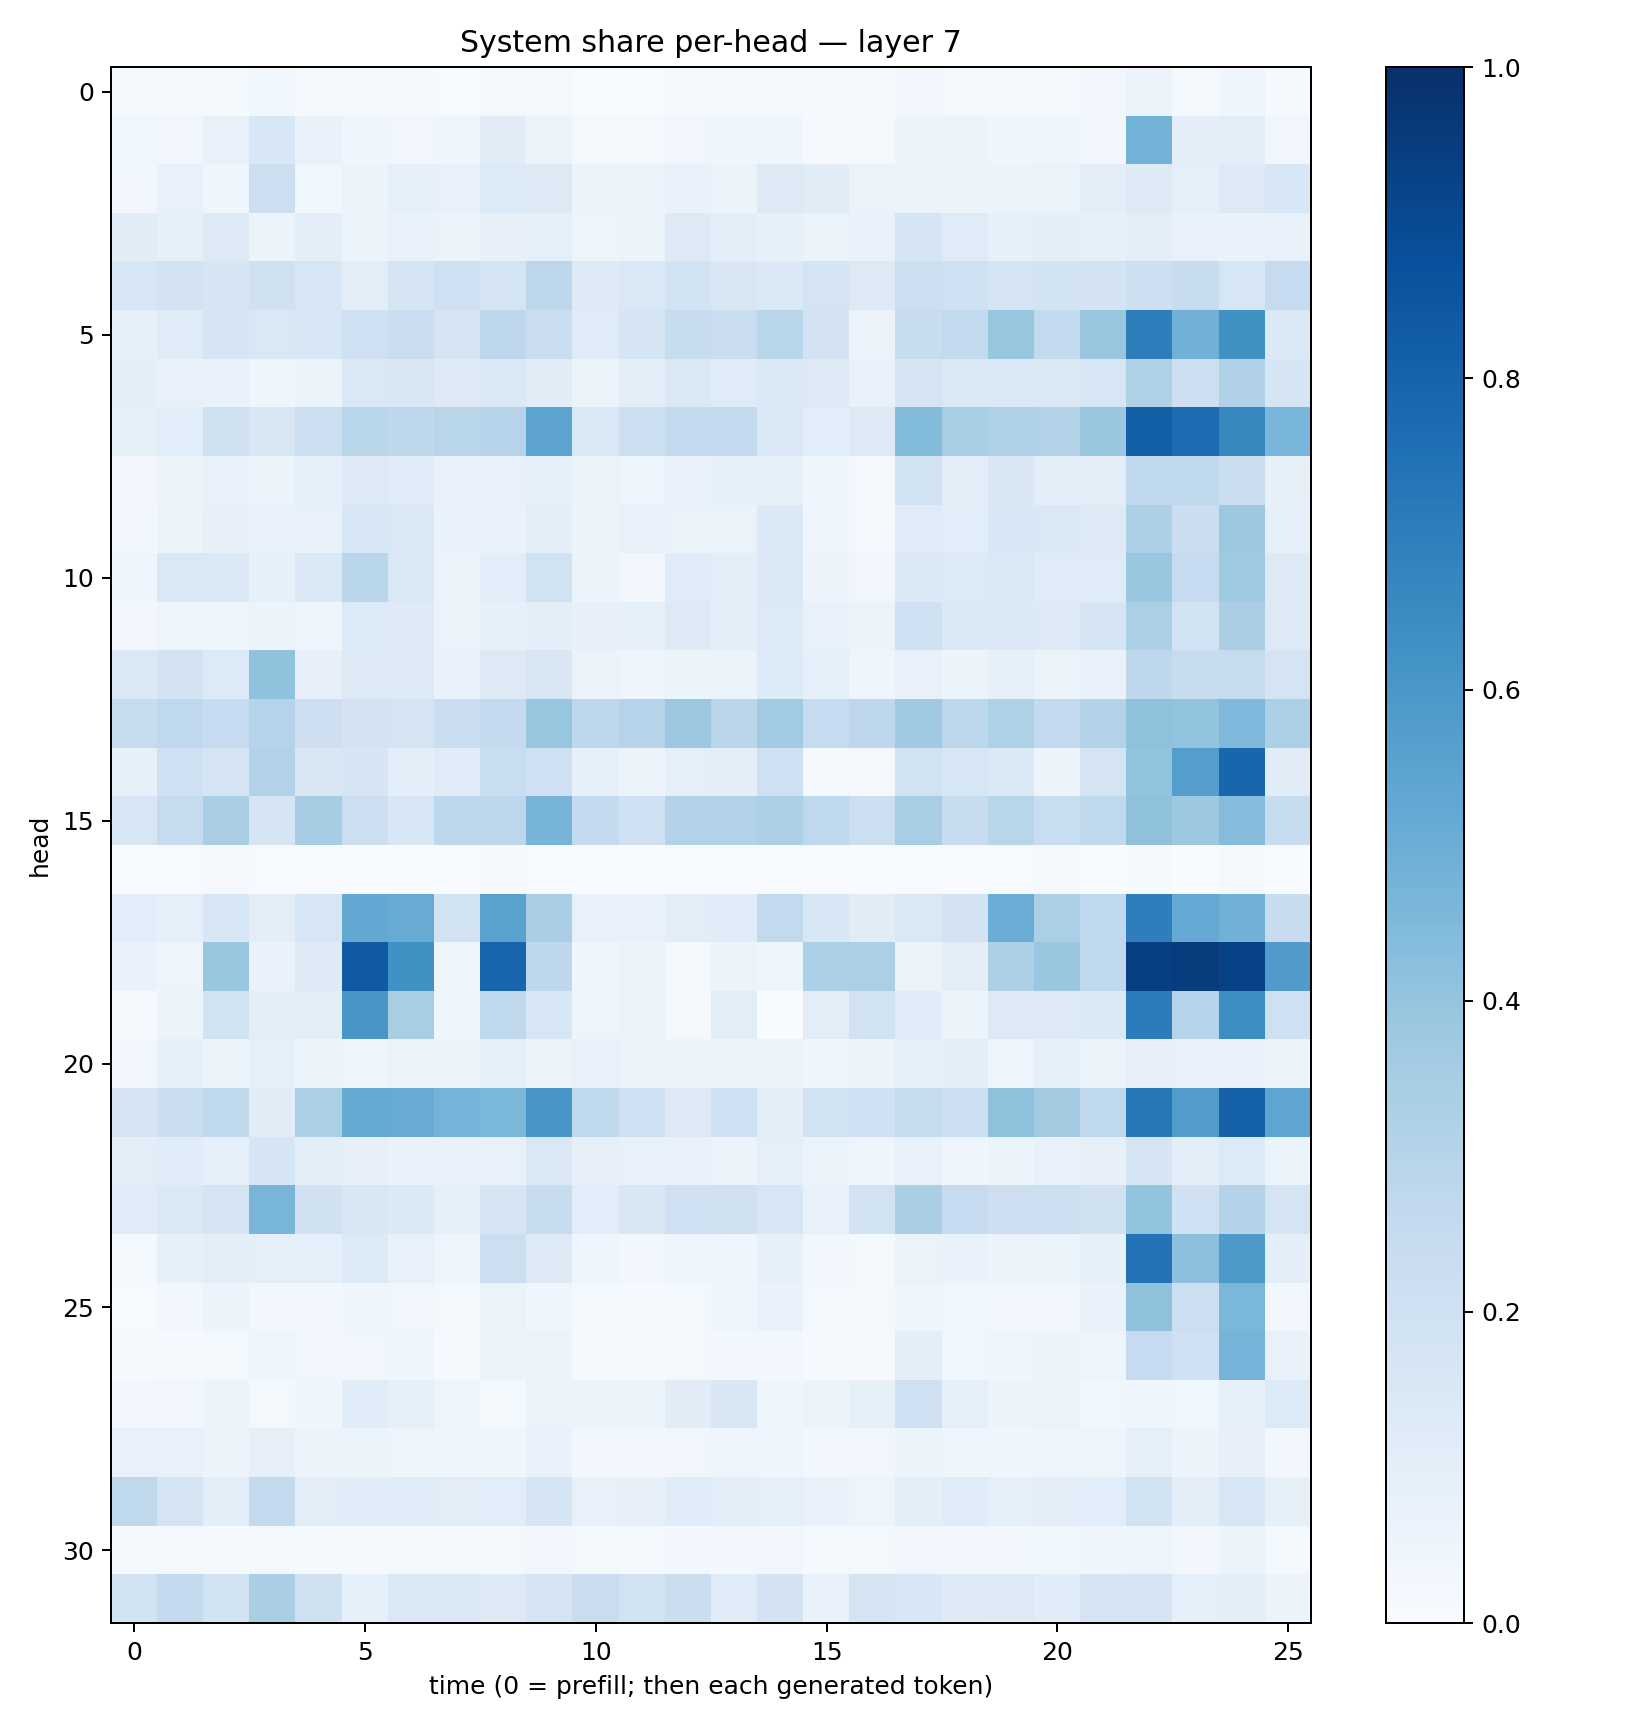

The table this chart was drawn from, first rows:
0.012262903, 0.015605303, 0.015150797, 0.03871615, 0.0111324405, 0.00785088, 0.009494746, 0.0059614684, 0.017554397, 0.016861748, 0.0048199967, 0.0041267993, 0.009330487, 0.015660178, 0.021958524, 0.01465176, 0.013216166, 0.02655027, 0.019844448, 0.013724167, 0.02321139, 0.03211296, 0.05793621, 0.022950577
0.0382, 0.03271, 0.07344, 0.1546, 0.06838, 0.04089, 0.03505, 0.04043, 0.1099, 0.0579, 0.01728, 0.02339, 0.03323, 0.04307, 0.04553, 0.01024, 0.01653, 0.05104, 0.06038, 0.04507, 0.03986, 0.02781, 0.4804, 0.1006
0.02914, 0.07141, 0.04177, 0.217, 0.03868, 0.05143, 0.08874, 0.07349, 0.1344, 0.1253, 0.05089, 0.05681, 0.06897, 0.05955, 0.1304, 0.1111, 0.06352, 0.05315, 0.05797, 0.06079, 0.06554, 0.104, 0.1256, 0.08594
0.1132, 0.08513, 0.126, 0.06101, 0.09996, 0.06189, 0.07216, 0.06459, 0.0813, 0.0901, 0.04969, 0.06124, 0.1319, 0.09654, 0.08278, 0.06308, 0.06829, 0.1695, 0.1207, 0.08318, 0.1005, 0.08221, 0.101, 0.07247
0.1595, 0.1807, 0.1657, 0.1975, 0.1612, 0.103, 0.172, 0.2061, 0.1748, 0.2738, 0.1244, 0.1428, 0.1837, 0.1495, 0.1385, 0.1796, 0.1305, 0.2163, 0.2095, 0.174, 0.1861, 0.1799, 0.2121, 0.2359
0.08246, 0.1186, 0.1647, 0.1483, 0.1554, 0.2076, 0.2283, 0.1794, 0.2752, 0.227, 0.1182, 0.1678, 0.2378, 0.2278, 0.2853, 0.1819, 0.05793, 0.2353, 0.2587, 0.3911, 0.2598, 0.3856, 0.699, 0.4816
0.09815, 0.0732, 0.06738, 0.04547, 0.06614, 0.1406, 0.1511, 0.1281, 0.1479, 0.1109, 0.06317, 0.1047, 0.1419, 0.1189, 0.1388, 0.1325, 0.07567, 0.1676, 0.1443, 0.1372, 0.1428, 0.1584, 0.3206, 0.2115
0.08245, 0.1066, 0.1983, 0.1488, 0.2169, 0.2876, 0.2735, 0.2924, 0.3005, 0.5403, 0.1408, 0.2166, 0.2576, 0.2591, 0.145, 0.1058, 0.1274, 0.4391, 0.346, 0.3236, 0.3147, 0.3859, 0.8131, 0.7663
0.03513, 0.05519, 0.06902, 0.05397, 0.08823, 0.1278, 0.1208, 0.07213, 0.07305, 0.08608, 0.06373, 0.04804, 0.06851, 0.0838, 0.08398, 0.04522, 0.01798, 0.1939, 0.1029, 0.152, 0.1025, 0.1019, 0.267, 0.2713
0.02573, 0.06164, 0.08136, 0.06726, 0.07714, 0.1546, 0.1458, 0.06967, 0.07015, 0.09732, 0.05423, 0.07209, 0.06476, 0.06382, 0.137, 0.04515, 0.02227, 0.1198, 0.1062, 0.1545, 0.1424, 0.1221, 0.328, 0.2244
0.04629, 0.1433, 0.1394, 0.0858, 0.1404, 0.2867, 0.1453, 0.05787, 0.1073, 0.1941, 0.05918, 0.03292, 0.1179, 0.09719, 0.1382, 0.0584, 0.03212, 0.1393, 0.136, 0.1372, 0.1204, 0.1206, 0.3867, 0.2465
0.02635, 0.05009, 0.04733, 0.05965, 0.04416, 0.1333, 0.1248, 0.06581, 0.08466, 0.101, 0.08039, 0.09177, 0.1294, 0.1008, 0.134, 0.07777, 0.05784, 0.2042, 0.1368, 0.1385, 0.1319, 0.1698, 0.3349, 0.191
0.1408, 0.1821, 0.1352, 0.4064, 0.07819, 0.1274, 0.1257, 0.06709, 0.1315, 0.1506, 0.06319, 0.04913, 0.06075, 0.05187, 0.1342, 0.09005, 0.0417, 0.07319, 0.05221, 0.08538, 0.06358, 0.06651, 0.2736, 0.2408
0.2388, 0.2682, 0.2462, 0.2995, 0.2137, 0.1805, 0.175, 0.2297, 0.2525, 0.3907, 0.2766, 0.3, 0.3789, 0.2838, 0.3665, 0.2477, 0.2772, 0.3688, 0.2807, 0.3228, 0.2591, 0.3052, 0.4119, 0.4033
0.08504, 0.2046, 0.176, 0.3096, 0.1508, 0.1696, 0.09904, 0.1199, 0.234, 0.2089, 0.08339, 0.05807, 0.09363, 0.09479, 0.2104, 0.01956, 0.02182, 0.1914, 0.1593, 0.1402, 0.05704, 0.1768, 0.3993, 0.5689
0.1584, 0.2434, 0.3395, 0.1693, 0.3499, 0.2187, 0.159, 0.2805, 0.2807, 0.4688, 0.2563, 0.2014, 0.3148, 0.3149, 0.3316, 0.2668, 0.2165, 0.3444, 0.2356, 0.2904, 0.2341, 0.2627, 0.4134, 0.3787
0.002861, 0.004384, 0.0111, 0.00636, 0.005954, 0.001613, 0.002595, 0.00259, 0.01139, 0.005075, 0.002454, 0.003581, 0.005941, 0.001744, 0.004386, 0.0007362, 0.001419, 0.00186, 0.001571, 0.00468, 0.02227, 0.001111, 0.01199, 0.00349
0.1071, 0.09227, 0.1635, 0.09787, 0.1628, 0.5254, 0.5089, 0.1897, 0.5531, 0.3389, 0.07383, 0.07762, 0.1051, 0.1135, 0.2616, 0.1552, 0.111, 0.1446, 0.1813, 0.5016, 0.3326, 0.2686, 0.6976, 0.52
0.06766, 0.0479, 0.3884, 0.0678, 0.1213, 0.8382, 0.6272, 0.04602, 0.7955, 0.2768, 0.03974, 0.06146, 0.0178, 0.06104, 0.04329, 0.3282, 0.3336, 0.06481, 0.1036, 0.3297, 0.3867, 0.2723, 0.938, 0.953
0.008201, 0.05793, 0.1894, 0.09894, 0.1035, 0.6038, 0.3425, 0.04119, 0.2703, 0.1618, 0.05064, 0.06511, 0.01735, 0.1036, 0.001137, 0.1019, 0.1943, 0.1151, 0.06196, 0.1317, 0.13, 0.1385, 0.7041, 0.2971
0.0324, 0.09308, 0.066, 0.09042, 0.059, 0.04391, 0.06313, 0.05274, 0.08739, 0.06403, 0.07313, 0.06115, 0.05859, 0.05445, 0.05836, 0.04476, 0.05575, 0.08254, 0.09797, 0.0502, 0.08867, 0.064, 0.08128, 0.07731
0.1653, 0.2199, 0.2636, 0.1129, 0.335, 0.5185, 0.5106, 0.474, 0.458, 0.6081, 0.2705, 0.204, 0.1315, 0.2063, 0.1051, 0.1936, 0.2004, 0.2449, 0.2164, 0.4123, 0.3626, 0.2693, 0.7221, 0.5773
0.104, 0.1168, 0.08786, 0.1647, 0.09859, 0.08022, 0.06824, 0.06851, 0.0758, 0.1448, 0.08166, 0.07391, 0.0758, 0.05546, 0.08597, 0.06304, 0.04299, 0.07032, 0.04415, 0.05891, 0.07795, 0.07979, 0.1653, 0.09825
0.118, 0.1447, 0.1751, 0.4665, 0.1969, 0.1514, 0.1405, 0.08751, 0.1646, 0.239, 0.1076, 0.1513, 0.2015, 0.1987, 0.1603, 0.07656, 0.1924, 0.3367, 0.2488, 0.2126, 0.2155, 0.1958, 0.3994, 0.1999
0.01481, 0.08305, 0.09953, 0.0865, 0.09353, 0.1362, 0.07412, 0.0488, 0.2179, 0.1257, 0.04378, 0.02986, 0.03963, 0.04066, 0.08457, 0.02857, 0.02032, 0.0662, 0.06804, 0.05594, 0.05113, 0.08485, 0.7443, 0.4151
0.004064, 0.02896, 0.05407, 0.02346, 0.02675, 0.04263, 0.0341, 0.02021, 0.06312, 0.04354, 0.01723, 0.01506, 0.02294, 0.04367, 0.06968, 0.02251, 0.01563, 0.04297, 0.03837, 0.02614, 0.03203, 0.06884, 0.4111, 0.215
0.008514, 0.01279, 0.02284, 0.04416, 0.03295, 0.03471, 0.04078, 0.01536, 0.05607, 0.05419, 0.01445, 0.01188, 0.01842, 0.02637, 0.02755, 0.01339, 0.009222, 0.09959, 0.03782, 0.04103, 0.05763, 0.04802, 0.249, 0.2054
0.03105, 0.03477, 0.05925, 0.02067, 0.04364, 0.1152, 0.08317, 0.04898, 0.02211, 0.06422, 0.05709, 0.06085, 0.112, 0.1514, 0.04482, 0.05673, 0.08555, 0.2106, 0.09342, 0.05703, 0.06423, 0.03818, 0.04117, 0.0359
0.07352, 0.07716, 0.05444, 0.08019, 0.05636, 0.05421, 0.05022, 0.04669, 0.04595, 0.06829, 0.02373, 0.02568, 0.03202, 0.04865, 0.04508, 0.03086, 0.03193, 0.06111, 0.044, 0.04513, 0.04793, 0.04806, 0.09264, 0.05503
0.272, 0.1728, 0.09799, 0.2605, 0.1027, 0.117, 0.1133, 0.1035, 0.1064, 0.1696, 0.07412, 0.08108, 0.1141, 0.09942, 0.08868, 0.07017, 0.04793, 0.09929, 0.1176, 0.08759, 0.1052, 0.1092, 0.1914, 0.1012
0.01553, 0.02058, 0.01452, 0.01855, 0.01498, 0.01418, 0.01718, 0.01711, 0.01937, 0.02817, 0.01563, 0.01385, 0.02544, 0.02415, 0.03229, 0.01729, 0.02231, 0.03301, 0.02639, 0.03163, 0.03588, 0.04065, 0.04945, 0.03359
0.1861, 0.2553, 0.1836, 0.3391, 0.1959, 0.09185, 0.1476, 0.1437, 0.1266, 0.1752, 0.2275, 0.1922, 0.2209, 0.1158, 0.1809, 0.07012, 0.1767, 0.1523, 0.1228, 0.1257, 0.1152, 0.1769, 0.1787, 0.08779
